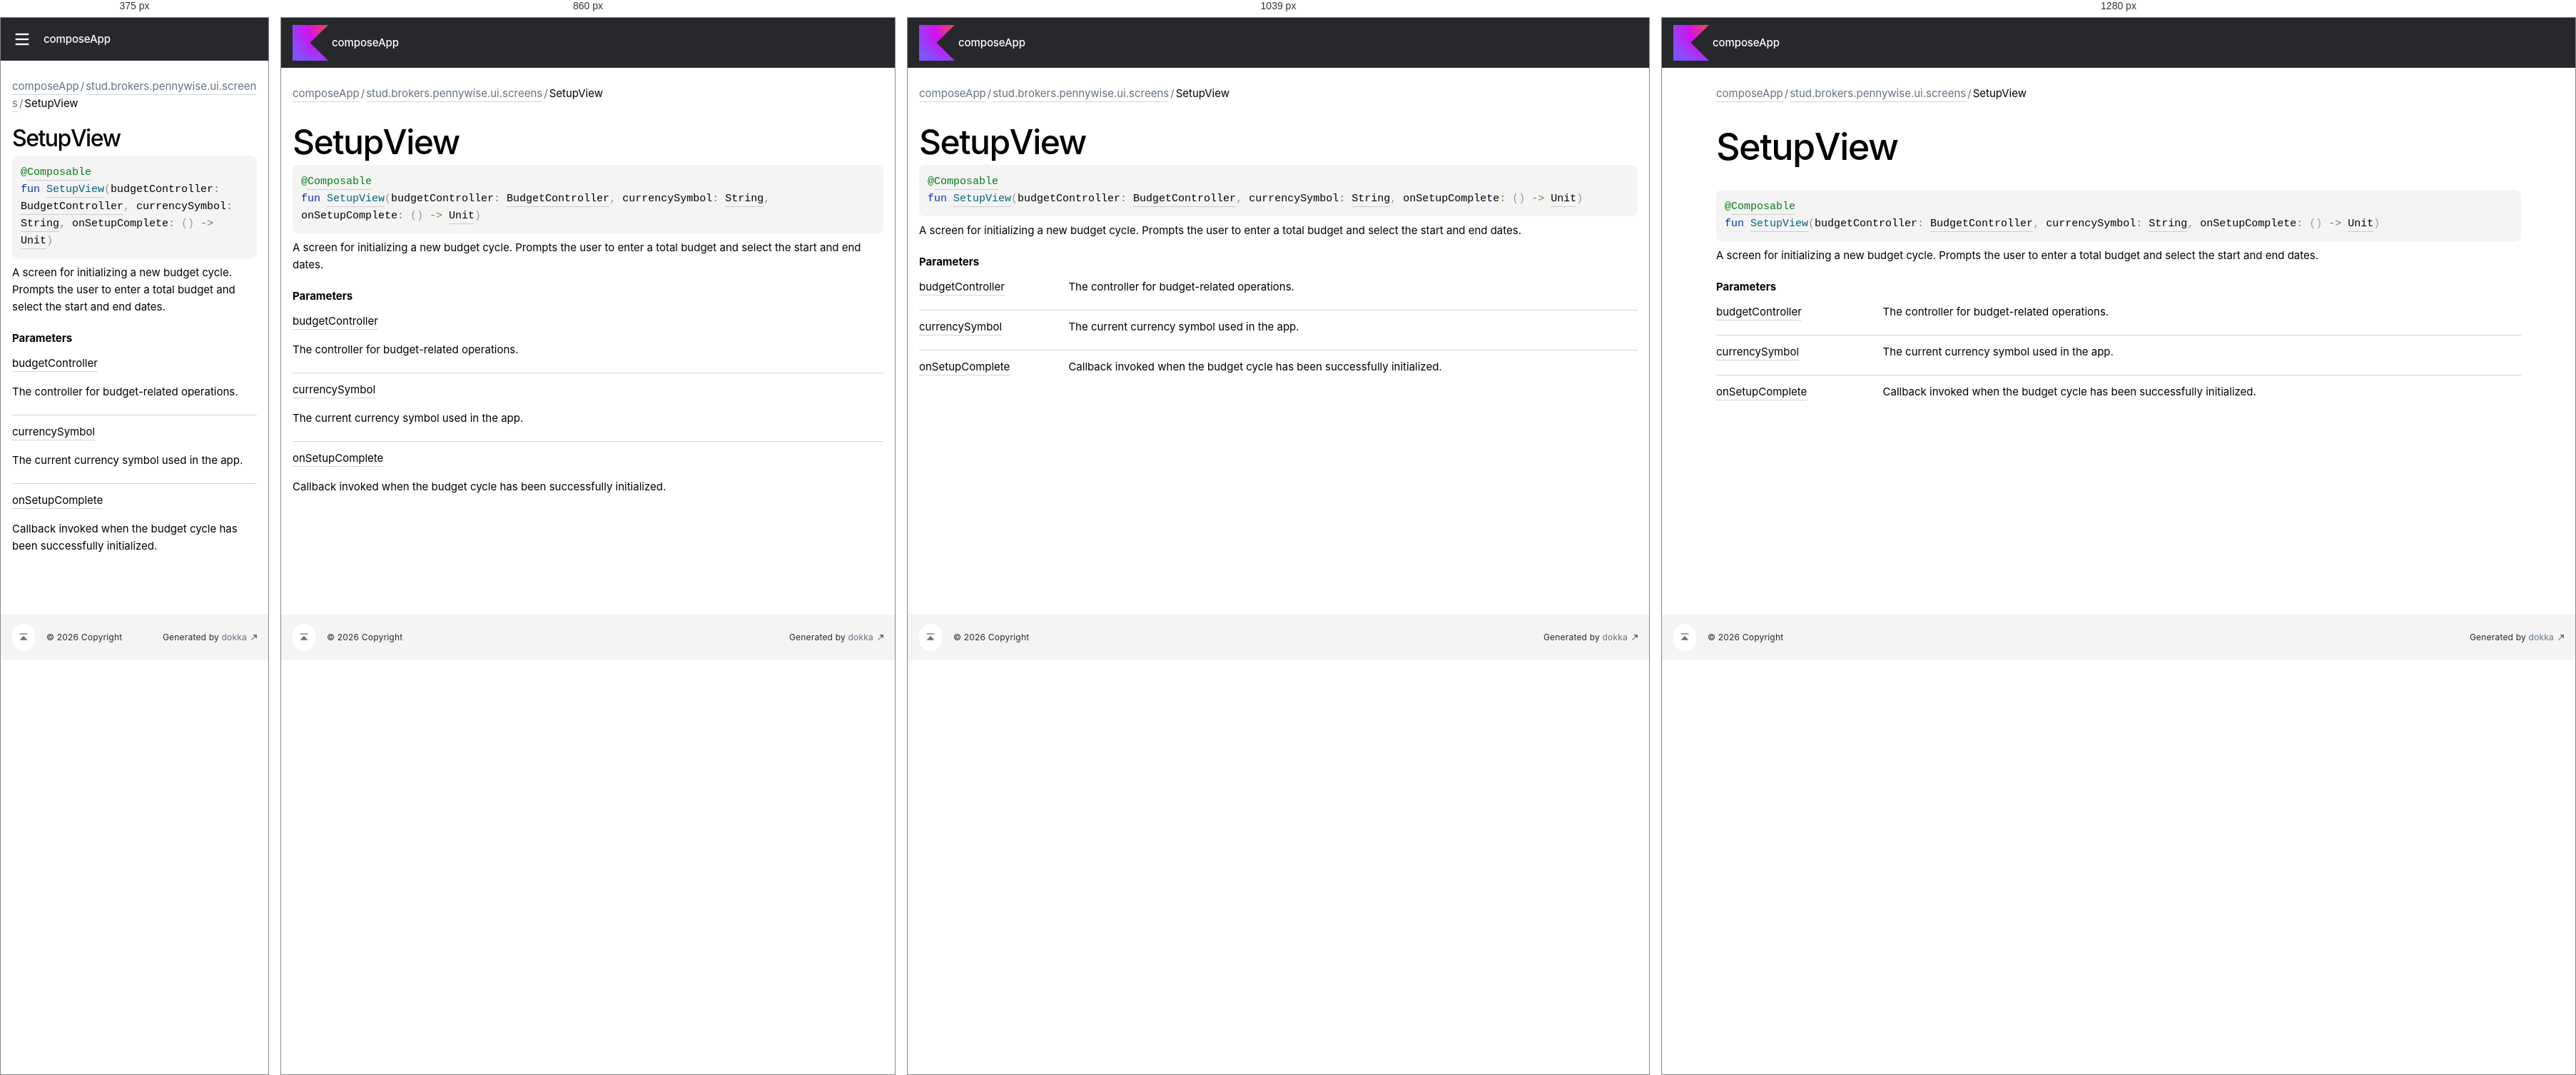
Rendered at 375 px, 860 px, 1039 px and 1280 px, left to right.

<!-- file: -setup-view.html -->
<!DOCTYPE html>
<html class="no-js">
<head>
    <meta name="viewport" content="width=device-width, initial-scale=1" charset="UTF-8">
    <title>SetupView</title>
    <link href="../../images/logo-icon.svg" rel="icon" type="image/svg">
    <script>var pathToRoot = "../../";</script>
    <script>document.documentElement.classList.replace("no-js","js");</script>
    <script>const storage = localStorage.getItem("dokka-dark-mode")
    if (storage == null) {
        const osDarkSchemePreferred = window.matchMedia && window.matchMedia('(prefers-color-scheme: dark)').matches
        if (osDarkSchemePreferred === true) {
            document.getElementsByTagName("html")[0].classList.add("theme-dark")
        }
    } else {
        const savedDarkMode = JSON.parse(storage)
        if(savedDarkMode === true) {
            document.getElementsByTagName("html")[0].classList.add("theme-dark")
        }
    }
    </script>
<script type="text/javascript" src="https://unpkg.com/kotlin-playground@1/dist/playground.min.js" async="async"></script>
<script type="text/javascript" src="../../scripts/sourceset_dependencies.js" async="async"></script>
<link href="../../styles/style.css" rel="Stylesheet">
<link href="../../styles/main.css" rel="Stylesheet">
<link href="../../styles/prism.css" rel="Stylesheet">
<link href="../../styles/logo-styles.css" rel="Stylesheet">
<link href="../../styles/font-jb-sans-auto.css" rel="Stylesheet">
<script type="text/javascript" src="../../scripts/clipboard.js" async="async"></script>
<script type="text/javascript" src="../../scripts/navigation-loader.js" async="async"></script>
<script type="text/javascript" src="../../scripts/platform-content-handler.js" async="async"></script>
<script type="text/javascript" src="../../scripts/main.js" defer="defer"></script>
<script type="text/javascript" src="../../scripts/prism.js" async="async"></script>
<script type="text/javascript" src="../../scripts/symbol-parameters-wrapper_deferred.js" defer="defer"></script>
</head>
<body>
    <div class="root">
<nav class="navigation" id="navigation-wrapper">
    <div class="navigation--inner">
        <div class="navigation-title">
            <button class="menu-toggle" id="menu-toggle" type="button">toggle menu</button>
            <div class="library-name">
                    <a class="library-name--link" href="../../index.html">
                            composeApp
                    </a>
            </div>
            <div class="library-version">
            </div>
        </div>
        <div class="filter-section" id="filter-section">
                <button class="platform-tag platform-selector common-like" data-active="" data-filter=":composeApp:dokkaHtml/commonMain">common</button>
        </div>
    </div>
    <div class="navigation-controls">
        <button class="navigation-controls--btn navigation-controls--theme" id="theme-toggle-button" type="button">switch theme</button>
        <div class="navigation-controls--btn navigation-controls--search" id="searchBar" role="button">search in API</div>
    </div>
</nav>
        <div id="container">
            <div class="sidebar" id="leftColumn">
                <div class="sidebar--inner" id="sideMenu"></div>
            </div>
            <div id="main">
<div class="main-content" data-page-type="member" id="content" pageIds="composeApp::stud.brokers.pennywise.ui.screens//SetupView/#stud.brokers.pennywise.controllers.BudgetController#kotlin.String#kotlin.Function0[kotlin.Unit]/PointingToDeclaration//-813795679">
  <div class="breadcrumbs"><a href="../../index.html">composeApp</a><span class="delimiter">/</span><a href="index.html">stud.brokers.pennywise.ui.screens</a><span class="delimiter">/</span><span class="current">SetupView</span></div>
  <div class="cover ">
    <h1 class="cover"><span>Setup</span><wbr></wbr><span><span>View</span></span></h1>
  </div>
  <div class="platform-hinted " data-platform-hinted="data-platform-hinted"><div class="content sourceset-dependent-content" data-active="" data-togglable=":composeApp:dokkaHtml/commonMain"><div class="symbol monospace"><div class="block"><div class="block"><span class="token annotation builtin">@</span><a href="https://developer.android.com/reference/kotlin/androidx/compose/runtime/Composable.html"><span class="token annotation builtin">Composable</span></a></div></div><span class="token keyword">fun </span><a href="-setup-view.html"><span class="token function">SetupView</span></a><span class="token punctuation">(</span><span class="parameters "><span class="parameter ">budgetController<span class="token operator">: </span><a href="../stud.brokers.pennywise.controllers/-budget-controller/index.html">BudgetController</a><span class="token punctuation">, </span></span><span class="parameter ">currencySymbol<span class="token operator">: </span><a href="https://kotlinlang.org/api/latest/jvm/stdlib/kotlin-stdlib/kotlin/-string/index.html">String</a><span class="token punctuation">, </span></span><span class="parameter ">onSetupComplete<span class="token operator">: </span><span class="token punctuation">(</span><span class="token punctuation">)</span><span class="token operator"> -&gt; </span><a href="https://kotlinlang.org/api/latest/jvm/stdlib/kotlin-stdlib/kotlin/-unit/index.html">Unit</a></span></span><span class="token punctuation">)</span></div><p class="paragraph">A screen for initializing a new budget cycle. Prompts the user to enter a total budget and select the start and end dates.</p><h4 class="">Parameters</h4><div class="table"><div class="table-row" data-filterable-current=":composeApp:dokkaHtml/commonMain" data-filterable-set=":composeApp:dokkaHtml/commonMain"><div class="main-subrow keyValue "><div class=""><span class="inline-flex"><div><u><span>budget</span><wbr></wbr><span><span>Controller</span></span></u></div></span></div><div><div class="title"><p class="paragraph">The controller for budget-related operations.</p></div></div></div></div><div class="table-row" data-filterable-current=":composeApp:dokkaHtml/commonMain" data-filterable-set=":composeApp:dokkaHtml/commonMain"><div class="main-subrow keyValue "><div class=""><span class="inline-flex"><div><u><span>currency</span><wbr></wbr><span><span>Symbol</span></span></u></div></span></div><div><div class="title"><p class="paragraph">The current currency symbol used in the app.</p></div></div></div></div><div class="table-row" data-filterable-current=":composeApp:dokkaHtml/commonMain" data-filterable-set=":composeApp:dokkaHtml/commonMain"><div class="main-subrow keyValue "><div class=""><span class="inline-flex"><div><u><span>on</span><wbr></wbr><span>Setup</span><wbr></wbr><span><span>Complete</span></span></u></div></span></div><div><div class="title"><p class="paragraph">Callback invoked when the budget cycle has been successfully initialized.</p></div></div></div></div></div></div></div>
</div>
      <div class="footer">
        <span class="go-to-top-icon"><a href="#content" id="go-to-top-link"></a></span><span>© 2026 Copyright</span><span
                class="pull-right"><span>Generated by </span><a
                href="https://github.com/Kotlin/dokka"><span>dokka</span><span class="padded-icon"></span></a></span>
      </div>
            </div>
        </div>
    </div>
</body>
</html>


/* @media block from style.css */
@media (min-width: 760px) {
    .menu-toggle {
        display: none;
    }
}

/* @media block from style.css */
@media (min-width: 760px) {
    .filter-section {
        padding: 5px 0 5px;
    }
}

/* @media block from style.css */
@media (min-width: 760px) {
    .navigation-controls {
        align-items: center;
    }
}

/* @media block from style.css */
@media (max-width: 759px) {
    .navigation-controls--theme {
        display: none;
    }
}

/* @media block from style.css */
@media (max-width: 759px) {
    .navigation-controls--homepage {
        display: none;
    }
}

/* @media block from style.css */
@media (max-width: 759px) {
    #container {
        position: relative;
    }

    .sidebar {
        position: absolute;
        top: 0;
        bottom: 0;
        box-sizing: border-box;
        background: var(--background-color);
        margin-left: calc(-1 * var(--sidebar-width));
        transition: margin .2s ease-out;
        z-index: 4;
    }

    .sidebar.open {
        margin-left: 0;
    }

    .sidebar.open ~ #main .navigation-controls--search {
        display: none;
    }

    .sidebar.open ~ #main .menu-toggle {
        margin-left: var(--sidebar-width);
    }
}

/* @media block from style.css */
@media (max-width: 1119px) {
    h1.cover {
        font-size: 48px;
        line-height: 48px;
        padding-bottom: 8px;
    }
}

/* @media block from style.css */
@media (max-width: 759px) {
    h1.cover {
        font-size: 32px;
        line-height: 32px;
    }
}

/* @media block from style.css */
@media (max-width: 960px) {
    .UnderCoverText table {
        display: block;
        word-break: normal;
        overflow:  auto;
    }
}

/* @media block from style.css */
@media print, (min-width: 960px) {
    .title-row {
        grid-template-columns: 20% auto 7em;
    }
}

/* @media block from style.css */
@media print, (min-width: 960px) {
    .keyValue {
        grid-template-columns: 20% 80%;
    }
    .keyValue > div:first-child {
        word-break: break-word;
    }
}

/* @media block from style.css */
@media print, (max-width: 960px) {
    div.wrapper {
        width: auto;
        margin: 0;
    }

    header, section, footer {
        float: none;
        position: static;
        width: auto;
    }

    header {
        padding-right: 320px;
    }

    section {
        border: 1px solid #e5e5e5;
        border-width: 1px 0;
        padding: 20px 0;
        margin: 0 0 20px;
    }

    header a small {
        display: inline;
    }

    header ul {
        position: absolute;
        right: 50px;
        top: 52px;
    }
}

/* @media block from style.css */
@media (max-width: 759px) {
    .library-name--link::before {
        display: none;
    }
}

/* @media block from main.css */
@media screen and (max-width: 759px){.popup-wrapper{min-width:100% !important}}

/* @media block from main.css */
@media screen and (max-width: 759px){.template-wrapper{display:flex;flex-direction:column;height:auto}.template-wrapper span{line-height:unset}}